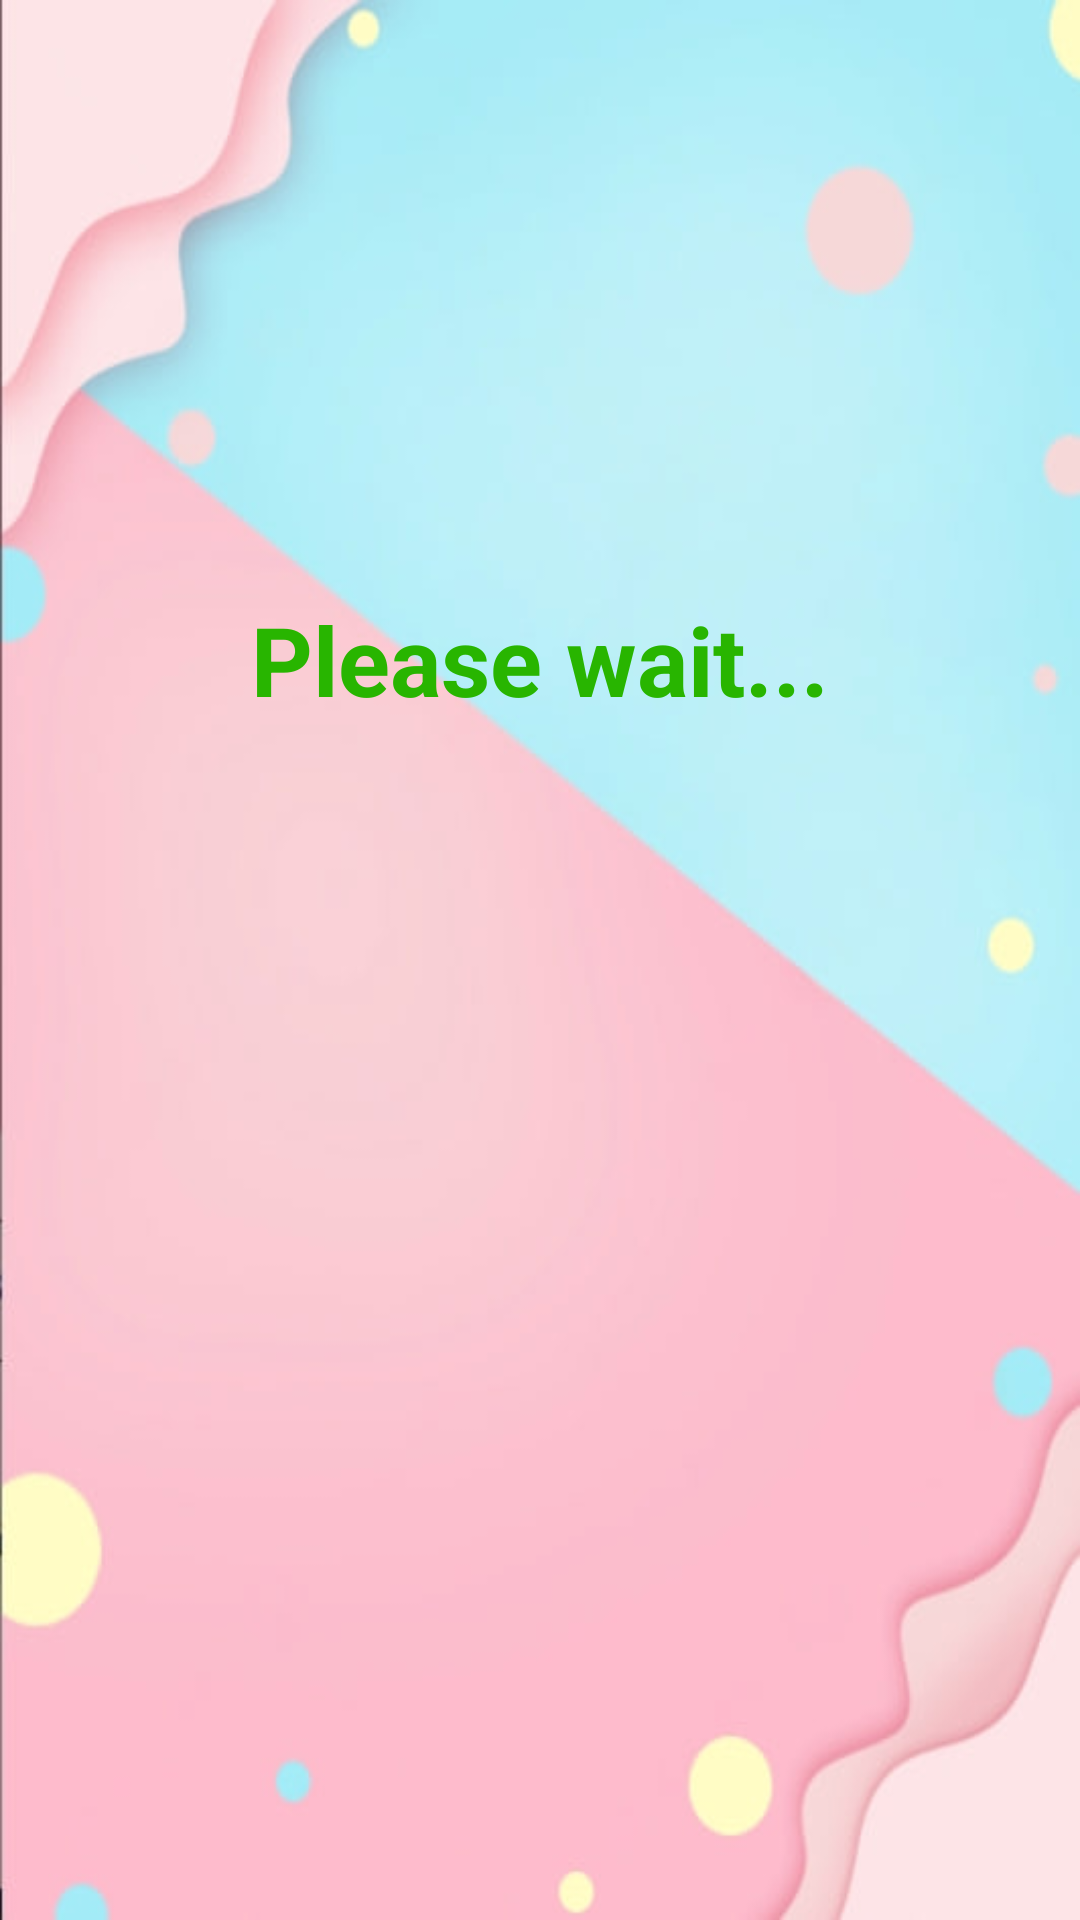

Here is an Android app screen rendered from its layout file. Give the layout XML and the strings, colors and styles it references.
<!-- AndroidManifest.xml: application theme Theme.FireLoadGame -->
<!-- res/layout/fragment_start.xml -->
<FrameLayout xmlns:android="http://schemas.android.com/apk/res/android"
    android:layout_width="match_parent"
    android:layout_height="match_parent"
    android:background="@drawable/background_1">

    <TextView
        android:layout_width="200dp"
        android:layout_height="60dp"
        android:layout_gravity="center_horizontal"
        android:layout_marginTop="190dp"
        android:gravity="center"
        android:text="@string/please_wait"
        android:textColor="#28B500"
        android:textSize="32sp"
        android:textStyle="bold" />

    <ProgressBar
        android:id="@+id/progressBar"
        android:layout_width="150dp"
        android:layout_height="150dp"
        android:layout_gravity="center"
        android:indeterminateTint="#1102E3" />

</FrameLayout>
<!-- resources referenced by this layout -->
<resources>
  <!-- drawable background_1: jpg bitmap (drawable, 21061 bytes) -->
  <string name="please_wait">Please wait...</string>
  <style name="Theme.FireLoadGame" parent="Base.Theme.FireLoadGame" />
  <style name="Base.Theme.FireLoadGame" parent="Theme.Material3.DayNight.NoActionBar">
          
          
      </style>
</resources>
